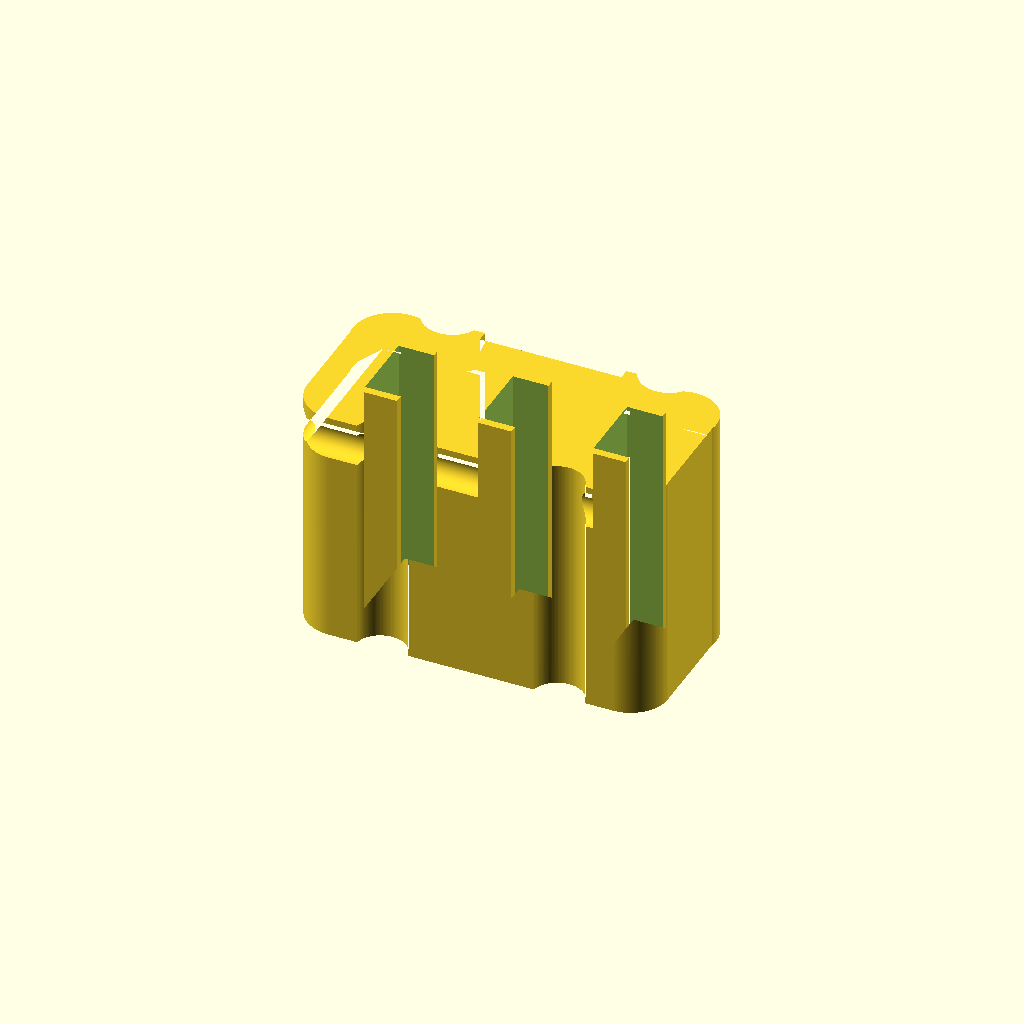
Cell 1 — every parameter at its default value.
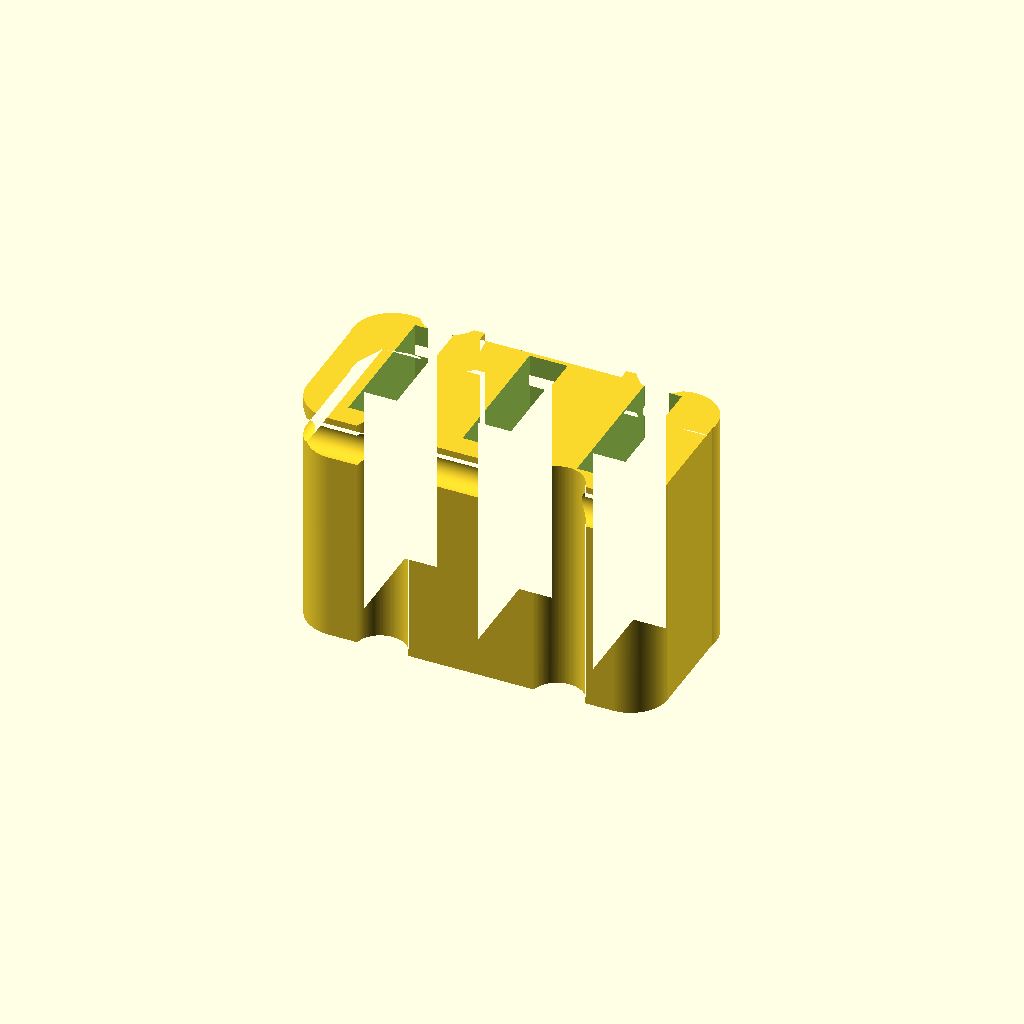
Cell 2: the same model with slot_h = 13.2.
All cells are drawn from one camera (rotation 55°, 0°, 25°, orthographic, colour scheme Cornfield), so only the parameter changes between them.
The OpenSCAD source (elnaplug-elnasuperv1.5_6.6x3.5mm.scad):
// Elna Supermatic / Elnasuper Foot Controller Plug
// Wymiar otworów: 6.6 x 3.5 mm (długość x szerokość)
$fn = 60;

slot_w = 3.5; // szerokość otworu (X) w mm
slot_h = 6.6; // długość otworu (Y) w mm

difference() {
    union() {
        import("elnaplug-elnasuperv1.5.stl");
        
        // Wypełnienie oryginalnych otworów (3.0 x 8.0 mm)
        for (x = [-10.5, 0, 10.5]) {
            translate([x, 0, 11])
                cube([3.05, 8.05, 22.0], center=true);
        }
    }
    
    // Wycięcie nowych otworów 6.6x3.5mm
    for (x = [-10.5, 0, 10.5]) {
        translate([x, 0, 11])
            cube([slot_w, slot_h, 26.0], center=true);
    }
}
Parameter table extracted from the source (name, type, default, range or options):
slot_w: number, default 3.5
slot_h: number, default 6.6
